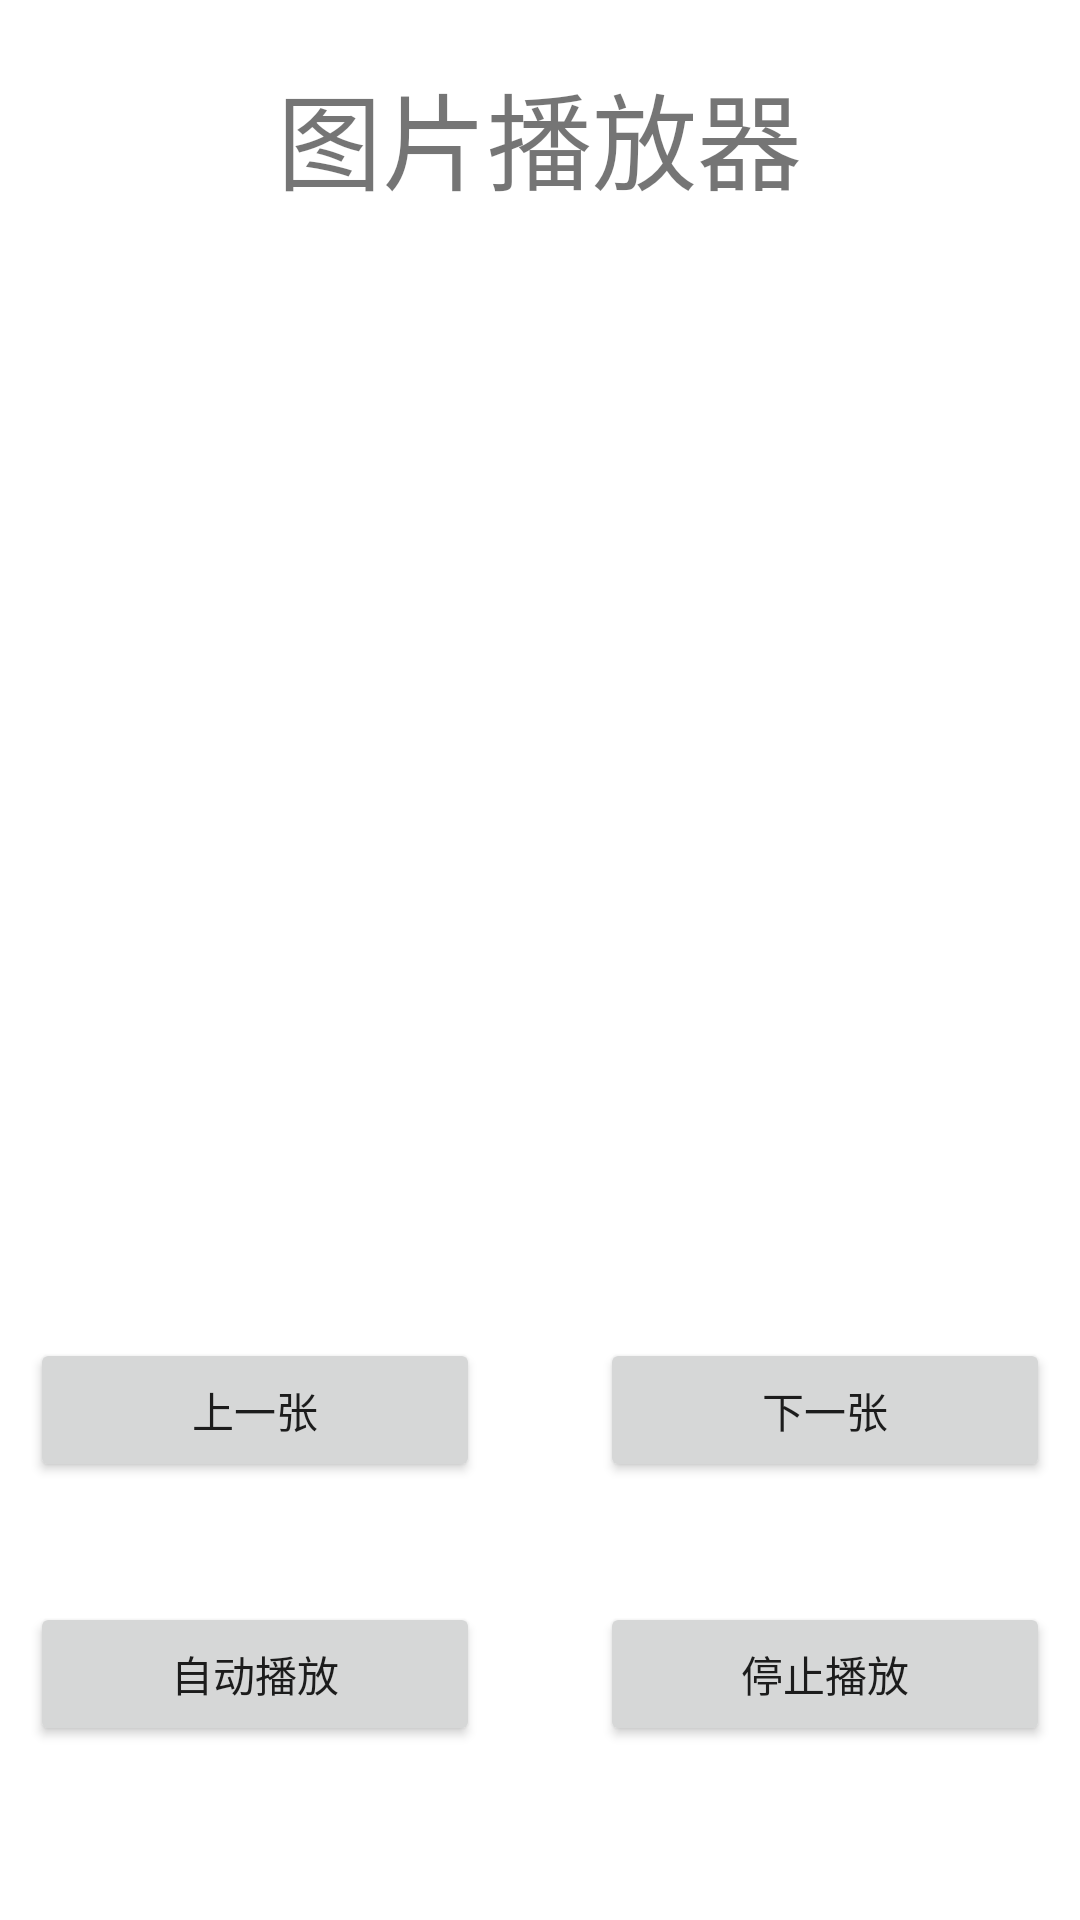

Reconstruct the res/layout file that produces this screen, plus the resources it refers to.
<!-- AndroidManifest.xml: application theme Theme.AndroidExperiment -->
<!-- res/layout/activity_exp_fifth.xml -->
<?xml version="1.0" encoding="utf-8"?>
<androidx.constraintlayout.widget.ConstraintLayout xmlns:android="http://schemas.android.com/apk/res/android"
    xmlns:app="http://schemas.android.com/apk/res-auto"
    xmlns:tools="http://schemas.android.com/tools"
    android:layout_width="match_parent"
    android:layout_height="match_parent"
    tools:context=".ExpFifth">
    <LinearLayout
        android:layout_width="match_parent"
        android:layout_height="match_parent"
        android:orientation="vertical"
        android:gravity="center_horizontal"
        >

        <TextView
            android:layout_width="wrap_content"
            android:layout_height="wrap_content"
            android:text="图片播放器"
            android:layout_margin="20dp"
            android:textSize="35sp"
            />

        <androidx.viewpager.widget.ViewPager
            android:id="@+id/image_view"
            android:layout_width="match_parent"
            android:layout_height="320dp"
            android:layout_marginTop="15dp"
            tools:ignore="SpeakableTextPresentCheck"
            >
        </androidx.viewpager.widget.ViewPager>
        <LinearLayout
            android:layout_width="match_parent"
            android:layout_height="wrap_content"
            android:gravity="center_horizontal"
            >
            <Button
                android:id="@+id/image_preview"
                android:layout_width="150dp"
                android:layout_height="wrap_content"
                android:padding="10dp"
                android:layout_margin="20dp"
                android:text="上一张"
                />
            <Button
                android:id="@+id/image_next"
                android:layout_width="150dp"
                android:layout_height="wrap_content"
                android:padding="10dp"
                android:layout_margin="20dp"
                android:text="下一张"
                />
        </LinearLayout>
        <LinearLayout
            android:layout_width="match_parent"
            android:layout_height="wrap_content"
            android:gravity="center_horizontal"
            >
            <Button
                android:id="@+id/image_auto"
                android:layout_width="150dp"
                android:layout_height="wrap_content"
                android:padding="10dp"
                android:layout_margin="20dp"
                android:text="自动播放"
                />
            <Button
                android:id="@+id/image_stop"
                android:layout_width="150dp"
                android:layout_height="wrap_content"
                android:padding="10dp"
                android:layout_margin="20dp"
                android:text="停止播放"
                />
        </LinearLayout>
    </LinearLayout>
</androidx.constraintlayout.widget.ConstraintLayout>
<!-- resources referenced by this layout -->
<resources>
  <style name="Theme.AndroidExperiment" parent="Theme.MaterialComponents.DayNight.DarkActionBar">
          
          <item name="colorPrimary">@color/primary</item>
          <item name="colorPrimaryVariant">@color/purple_700</item>
          <item name="colorOnPrimary">@color/white</item>
          
          <item name="colorSecondary">@color/teal_200</item>
          <item name="colorSecondaryVariant">@color/teal_700</item>
          <item name="colorOnSecondary">@color/black</item>
          
          <item name="android:statusBarColor">?attr/colorPrimaryVariant</item>
          
      </style>
  <color name="primary">#00AAEE</color>
  <color name="purple_700">#FF3700B3</color>
  <color name="white">#FFFFFFFF</color>
  <color name="teal_200">#FF03DAC5</color>
  <color name="teal_700">#FF018786</color>
  <color name="black">#FF000000</color>
</resources>
